Image classification data set "data_split" (gaiuso33/AI-Powered-Food-Inspection on GitHub). Class labels (2): fresh, stale.

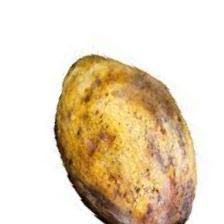
Label: stale

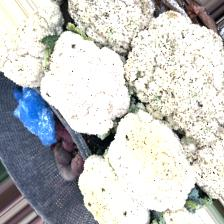
Label: fresh

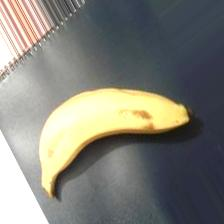
Label: fresh

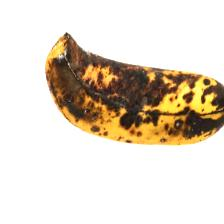
Label: stale

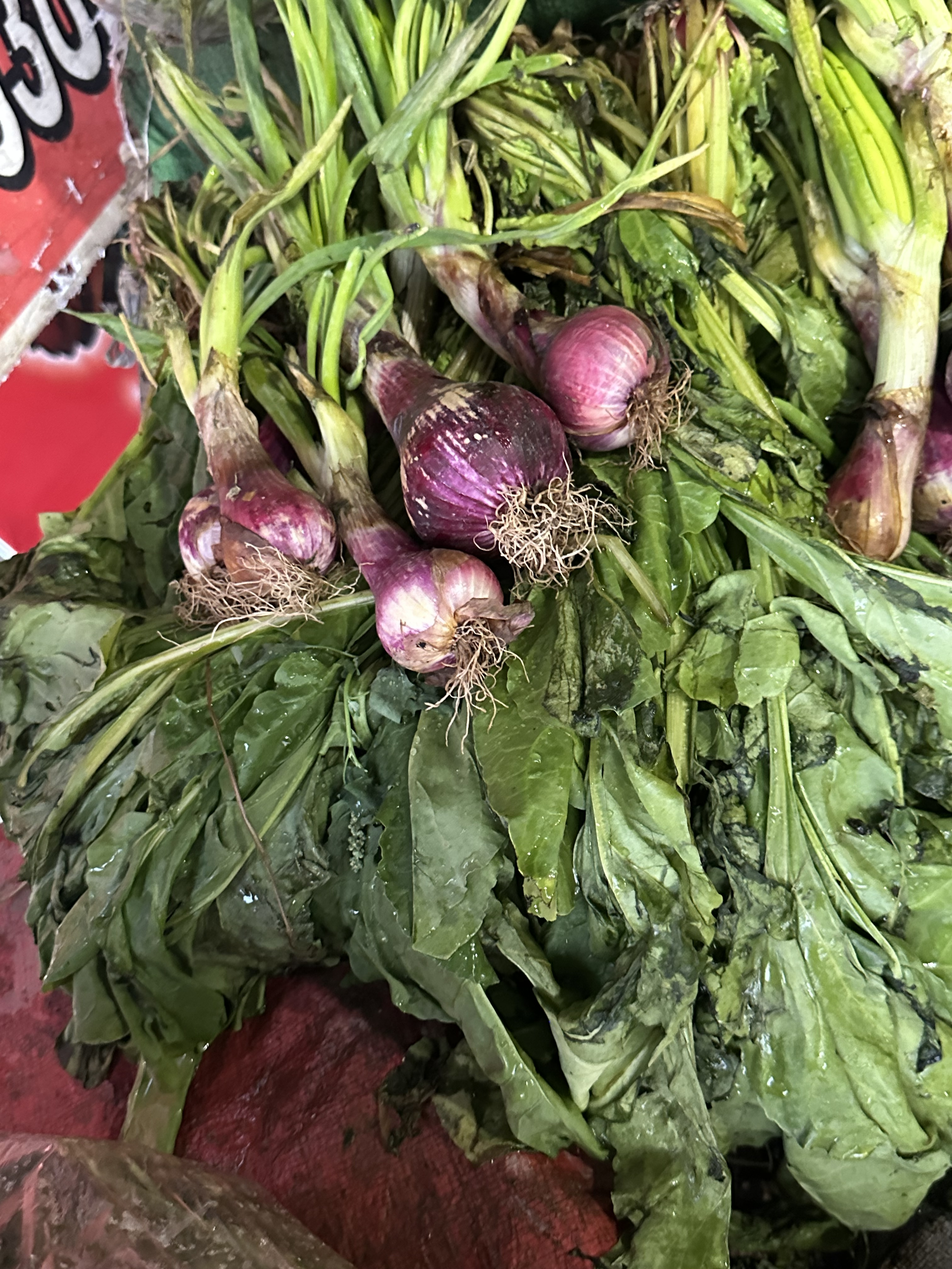
Label: fresh

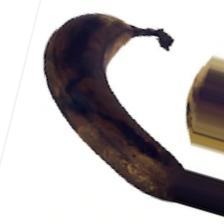
Label: stale
